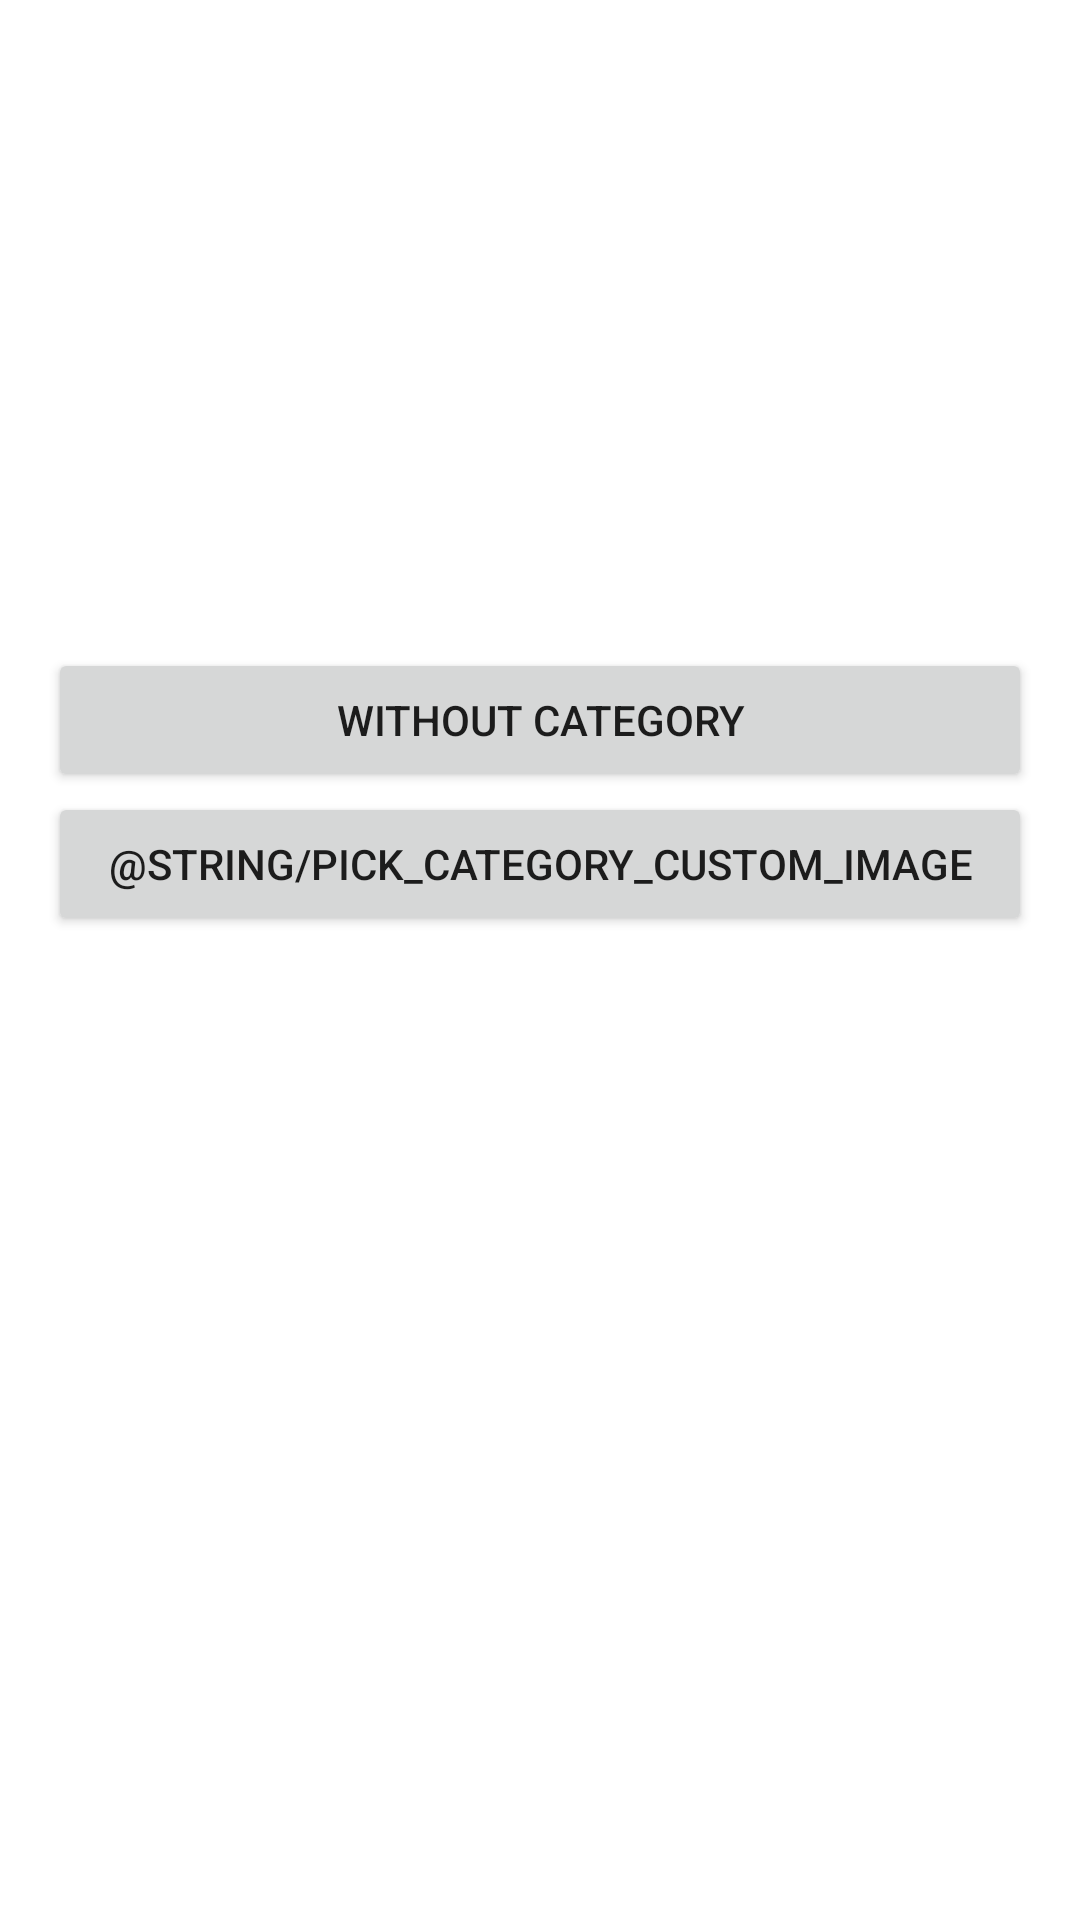

Produce the Android XML layout that renders to this screen, including the resource entries it uses.
<!-- AndroidManifest.xml: activity theme AppThemeDialog -->
<!-- res/layout/activity_choose_category_image.xml -->
<?xml version="1.0" encoding="utf-8"?>
<LinearLayout xmlns:android="http://schemas.android.com/apk/res/android"
    xmlns:tools="http://schemas.android.com/tools"
    android:orientation="vertical" android:layout_width="match_parent"
    android:layout_height="match_parent">

    <androidx.recyclerview.widget.RecyclerView
        android:id="@+id/rvCategoryImages"
        android:layout_width="match_parent"
        android:layout_height="200dp"
        android:clipChildren="false"
        tools:listitem="@layout/grid_item_category_image" />

    <Button
        android:text="@string/without_category"
        android:layout_width="match_parent"
        android:layout_height="wrap_content"
        android:id="@+id/btnCategoryEmpty" />

    <Button
        android:id="@+id/btnPickCustomCategoryImage"
        android:layout_width="match_parent"
        android:layout_height="wrap_content"
        android:text="@string/pick_category_custom_image" />

</LinearLayout>
<!-- res/layout/grid_item_category_image.xml (included above) -->
<?xml version="1.0" encoding="utf-8"?>
<LinearLayout xmlns:android="http://schemas.android.com/apk/res/android"
    xmlns:app="http://schemas.android.com/apk/res-auto"
    android:orientation="vertical" android:layout_width="wrap_content"
    android:layout_height="wrap_content"
    >

    <ImageView
        android:layout_height="50dp"
        app:srcCompat="@drawable/ic_default_product_image"
        android:id="@+id/imageView"
        android:layout_width="50dp"
        android:contentDescription="@string/item_image"/>
</LinearLayout>
<!-- resources referenced by this layout -->
<resources>
  <!-- drawable ic_default_product_image: png bitmap (drawable-hdpi, 1241 bytes) -->
  <string name="item_image">Product image</string>
  <string name="without_category">Without category</string>
  <style name="AppThemeDialog" parent="Theme.AppCompat.Light.Dialog.Alert">
          <item name="windowNoTitle">true</item>
      </style>
</resources>
